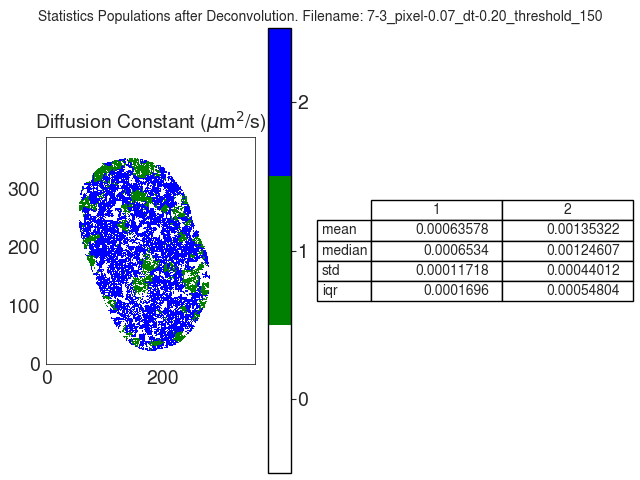

Data behind this chart, as committed beside it:
D
, 1, 2
mean, 0.0006358, 0.001353
median, 0.0006534, 0.001246
std, 0.0001172, 0.0004401
iqr, 0.0001696, 0.000548
